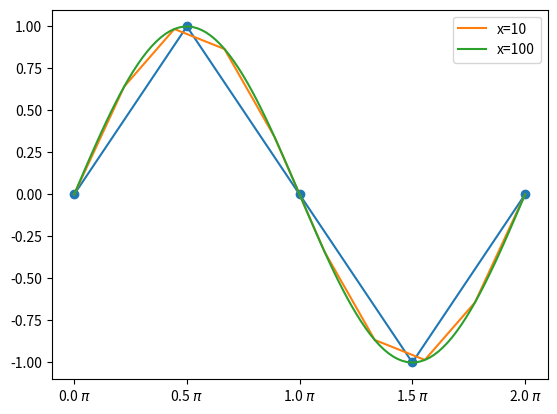

This figure's Python source:
import matplotlib.pyplot as plt
import numpy as np

x = np.linspace(0, 2*np.pi, 5)
x

y = np.sin(x)
y

labels = [f'{val / np.pi} $\pi$' for val in x]

plt.plot(x, y)
plt.scatter(x, y)
plt.xticks(x, labels);

x_10 = np.linspace(0, 2*np.pi, 10)
y_10 = np.sin(x_10)

x_100 = np.linspace(0, 2*np.pi, 100)
y_100 = np.sin(x_100)

plt.plot(x_10, y_10, label="x=10")
plt.plot(x_100, y_100, label="x=100")
plt.xticks(x, labels)
plt.legend();